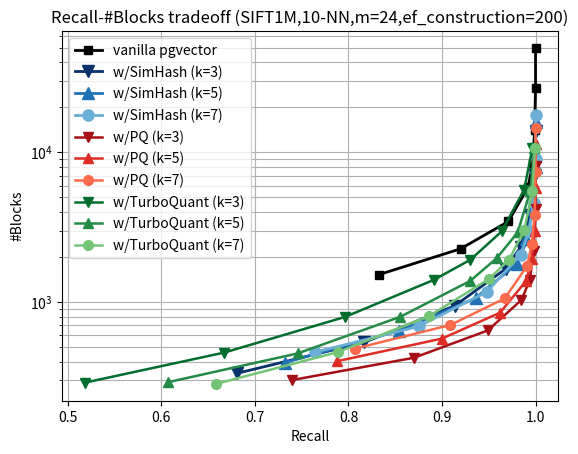

This chart was generated by the following Python code:
#!/usr/bin/env python3
# -*- coding: utf-8 -*-

import matplotlib.pyplot as plt

def plot_results():
    # vanilla
    recall_vanilla = [0.833, 0.920, 0.971, 0.992, 0.997, 0.999, 1.000, 1.000]
    blocks_vanilla = [1528.08, 2269.80, 3456.58, 5850.28, 8457.66, 14005.32, 26703.02, 49756.98]

    # k=1
    # recall_pd_k1 = [0.587, 0.763, 0.890, 0.960, 0.980, 0.993, 0.999, 1.000]
    # blocks_pd_k1 = [193.420, 271.100, 417.340, 698.560, 974.180, 1530.480, 2908.180, 5605.100]

    # k=3
    recall_simhash_k3 = [0.681, 0.817, 0.914, 0.968, 0.984, 0.994, 0.999, 1.000]
    blocks_simhash_k3 = [334.62, 538.66, 947.36, 1666.14, 2329.62, 3839.16, 7104.28, 13828.70]

    recall_pd_k3 = [0.740, 0.870, 0.949, 0.985, 0.994, 0.998, 1.000, 1.000]
    blocks_pd_k3 = [301.840, 424.980, 646.920, 1034.120, 1410.340, 2190.800, 4163.740, 8156.520]

    recall_tq_k3 = [0.5179, 0.6671, 0.7961, 0.8911, 0.9304, 0.9638, 0.9878, 0.9967]
    blocks_tq_k3 = [289.640, 460.140, 795.000, 1404.940, 1917.620, 2963.680, 5613.940, 10677.400]

    # k=5
    recall_simhash_k5 = [0.732, 0.854, 0.936, 0.980, 0.990, 0.997, 1.000, 1.000]
    blocks_simhash_k5 = [394.52, 643.32, 1063.78, 1806.14, 2653.72, 4179.56, 8030.42, 15997.70]

    recall_pd_k5 = [0.788, 0.900, 0.962, 0.990, 0.996, 0.999, 1.000, 1.000]
    blocks_pd_k5 = [403.160, 570.720, 849.320, 1385.580, 1929.480, 3004.180, 5786.120, 11377.320]

    recall_tq_k5 = [0.6067, 0.7456, 0.8551, 0.9301, 0.9584, 0.9809, 0.9945, 0.9988]
    blocks_tq_k5 = [291.560, 454.280, 795.860, 1383.540, 1960.940, 2915.340, 5536.220, 10726.780]

    # k=7
    recall_simhash_k7 = [0.764, 0.875, 0.948, 0.984, 0.993, 0.998, 1.000, 1.000]
    blocks_simhash_k7 = [462.50, 688.54, 1169.54, 2068.12, 2972.98, 4609.88, 9082.54, 17866.02]

    recall_pd_k7 = [0.807, 0.909, 0.967, 0.991, 0.996, 0.999, 1.000, 1.000]
    blocks_pd_k7 = [489.300, 703.500, 1057.400, 1743.420, 2431.960, 3838.760, 7419.400, 14603.820]

    recall_tq_k7 = [0.6582, 0.7883, 0.8861, 0.9499, 0.9717, 0.9879, 0.9967, 0.9993]
    blocks_tq_k7 = [284.220, 462.960, 805.300, 1422.280, 1918.880, 3013.520, 5534.680, 10695.900]

    # Plot results
    plt.plot(recall_vanilla, blocks_vanilla, marker='s', color="black", linewidth=2, label="vanilla pgvector")
    plt.plot(recall_simhash_k3, blocks_simhash_k3, marker='v', color="#08306B", label="w/SimHash (k=3)", linewidth=2.0, markersize=8)
    plt.plot(recall_simhash_k5, blocks_simhash_k5, marker='^', color="#2171B5", label="w/SimHash (k=5)", linewidth=2.0, markersize=8)
    plt.plot(recall_simhash_k7, blocks_simhash_k7, marker='o', color="#6BAED6", label="w/SimHash (k=7)", linewidth=2.0, markersize=8)
    # plt.plot(recall_pd_k1, blocks_pd_k1, marker='D', color="#67000D", label="w/PQ (k=1)", linewidth=1.8, markersize=7)
    plt.plot(recall_pd_k3, blocks_pd_k3, marker='v', color="#A50F15", label="w/PQ (k=3)", linewidth=1.8, markersize=7)
    plt.plot(recall_pd_k5, blocks_pd_k5, marker='^', color="#DE2D26", label="w/PQ (k=5)", linewidth=1.8, markersize=7)
    plt.plot(recall_pd_k7, blocks_pd_k7, marker='o', color="#FB6A4A", label="w/PQ (k=7)", linewidth=1.8, markersize=7)
    plt.plot(recall_tq_k3, blocks_tq_k3, marker='v', color="#006D2C", label="w/TurboQuant (k=3)", linewidth=1.8, markersize=7)
    plt.plot(recall_tq_k5, blocks_tq_k5, marker='^', color="#238B45", label="w/TurboQuant (k=5)", linewidth=1.8, markersize=7)
    plt.plot(recall_tq_k7, blocks_tq_k7, marker='o', color="#74C476", label="w/TurboQuant (k=7)", linewidth=1.8, markersize=7)

    plt.xlabel("Recall")
    plt.ylabel("#Blocks")
    plt.yscale("log")
    plt.title("Recall-#Blocks tradeoff (SIFT1M,10-NN,m=24,ef_construction=200)")
    plt.legend()
    plt.grid(True, which="both")

    # Save to file
    plt.savefig("sift1m_recall_blocks_tradeoff.png", dpi=300, bbox_inches="tight")
    plt.close()


if __name__ == "__main__":
    plot_results()
